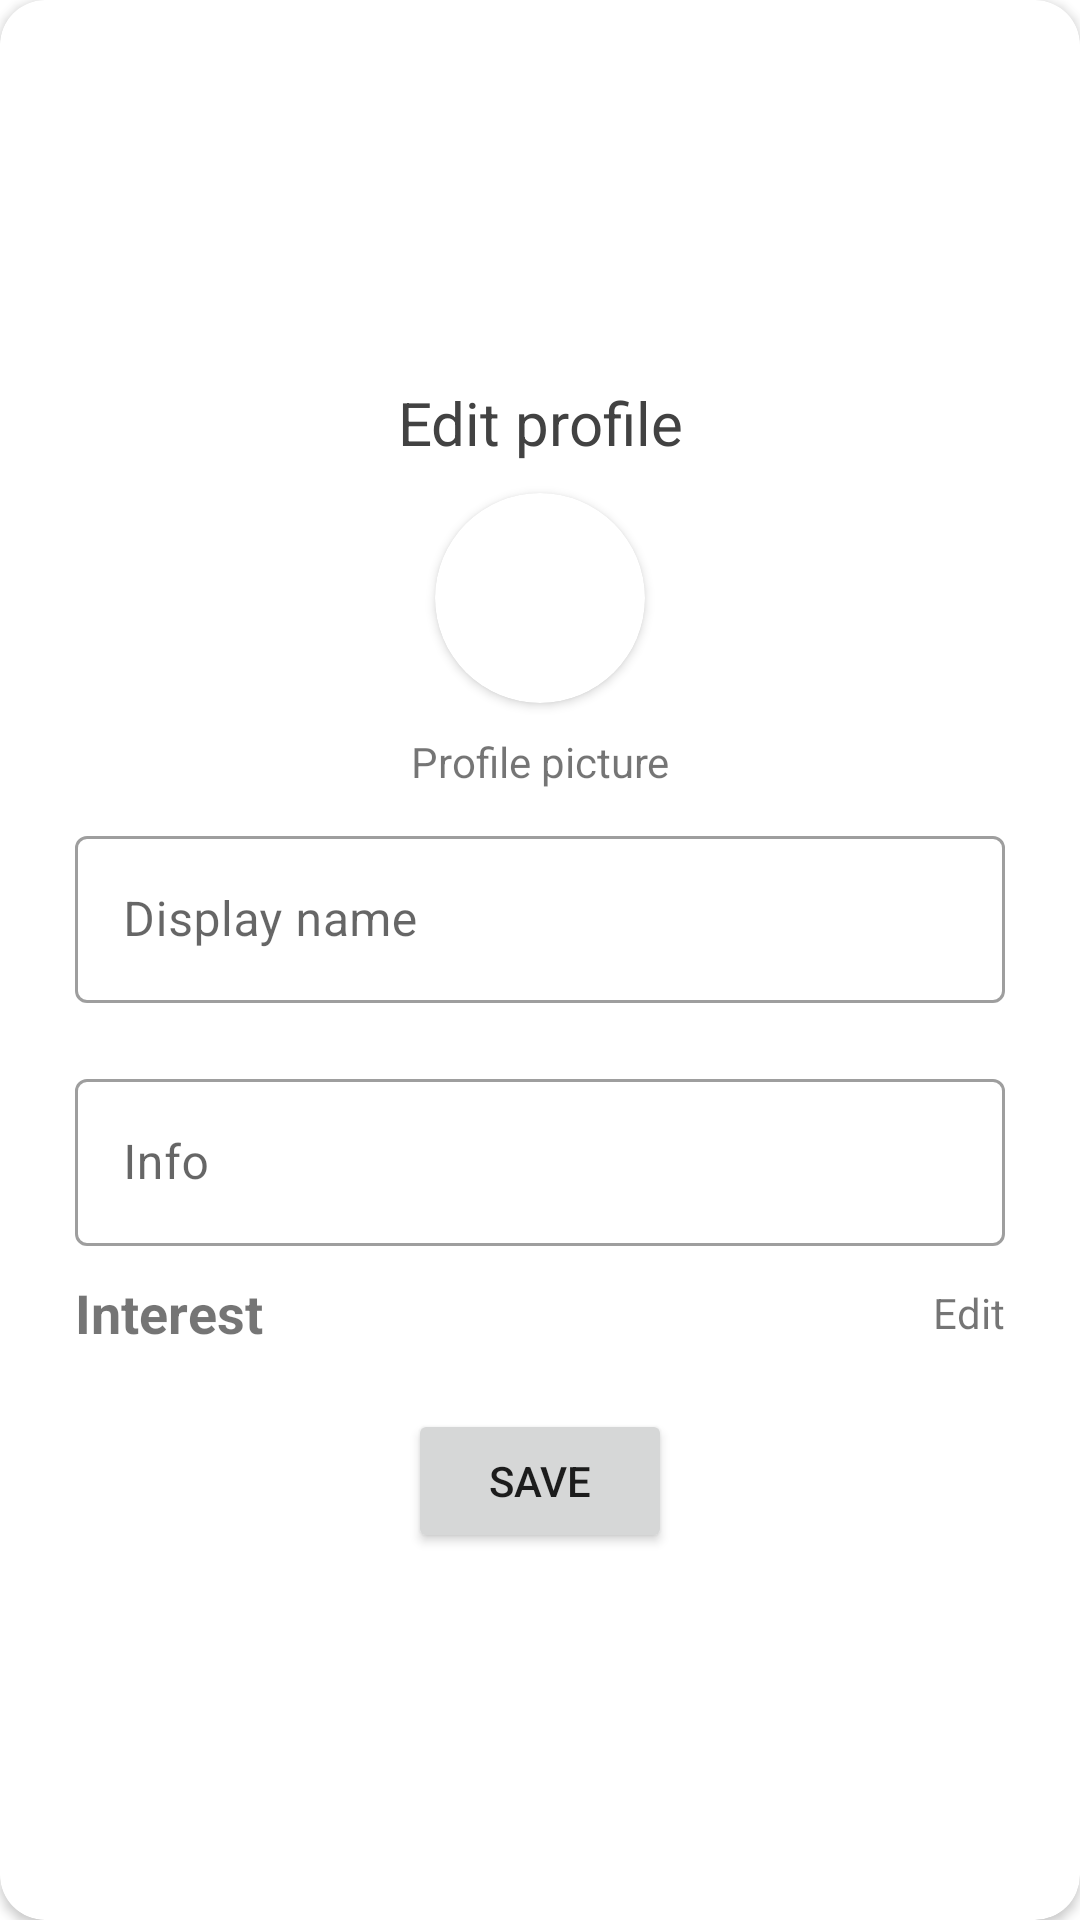

Android layout source for this screen:
<!-- AndroidManifest.xml: application theme Theme.LifeGraphy.NoActionBar -->
<!-- res/layout/profile_edit_popup.xml -->
<?xml version="1.0" encoding="utf-8"?>
<androidx.cardview.widget.CardView xmlns:android="http://schemas.android.com/apk/res/android"
    xmlns:app="http://schemas.android.com/apk/res-auto"
    xmlns:tools="http://schemas.android.com/tools"
    android:layout_width="match_parent"
    android:layout_height="wrap_content"
    android:layout_margin="20dp"
    android:orientation="vertical"
    app:cardBackgroundColor="@color/white"
    app:cardCornerRadius="15dp">

    <androidx.core.widget.NestedScrollView
        android:layout_width="match_parent"
        android:layout_height="match_parent"
        android:fillViewport="true">

        <LinearLayout
            android:layout_width="match_parent"
            android:layout_height="wrap_content"
            android:orientation="vertical" >

            <androidx.constraintlayout.widget.ConstraintLayout
                android:layout_width="match_parent"
                android:layout_height="match_parent">

                <LinearLayout
                    android:id="@+id/linearLayout"
                    android:layout_width="match_parent"
                    android:layout_height="wrap_content"
                    android:orientation="vertical"
                    android:paddingLeft="15dp"
                    android:paddingRight="15dp"
                    app:layout_constraintBottom_toBottomOf="parent"
                    app:layout_constraintEnd_toEndOf="parent"
                    app:layout_constraintStart_toStartOf="parent"
                    app:layout_constraintTop_toTopOf="parent">

                    <TextView
                        android:id="@+id/textView2"
                        android:layout_width="match_parent"
                        android:layout_height="wrap_content"
                        android:layout_marginTop="20dp"
                        android:gravity="center"
                        android:text="Edit profile"
                        android:textColor="@color/cardview_dark_background"
                        android:textSize="20sp"
                        android:textStyle="normal" />

                    <androidx.cardview.widget.CardView
                        android:layout_width="70dp"
                        android:layout_height="70dp"
                        android:layout_gravity="center"
                        android:layout_marginTop="10dp"
                        android:background="?selectableItemBackgroundBorderless"
                        android:clickable="true"
                        app:cardCornerRadius="35dp">

                        <ImageView
                            android:id="@+id/editPhoto"
                            android:layout_width="match_parent"
                            android:layout_height="match_parent"
                            android:background="?selectableItemBackgroundBorderless"
                            android:clickable="true" />
                    </androidx.cardview.widget.CardView>

                    <TextView
                        android:id="@+id/textView20"
                        android:layout_width="match_parent"
                        android:layout_height="wrap_content"
                        android:layout_marginTop="10dp"
                        android:gravity="center"
                        android:text="Profile picture" />

                    <com.google.android.material.textfield.TextInputLayout
                        style="@style/Widget.MaterialComponents.TextInputLayout.OutlinedBox"
                        android:layout_width="match_parent"
                        android:layout_height="match_parent"
                        android:padding="10dp">

                        <com.google.android.material.textfield.TextInputEditText
                            android:id="@+id/editName"
                            android:layout_width="match_parent"
                            android:layout_height="wrap_content"
                            android:hint="Display name" />
                    </com.google.android.material.textfield.TextInputLayout>

                    <com.google.android.material.textfield.TextInputLayout
                        style="@style/Widget.MaterialComponents.TextInputLayout.OutlinedBox"
                        android:layout_width="match_parent"
                        android:layout_height="match_parent"
                        android:layout_margin="10dp">

                        <com.google.android.material.textfield.TextInputEditText
                            android:id="@+id/editInfo"
                            android:layout_width="match_parent"
                            android:layout_height="wrap_content"
                            android:hint="Info" />
                    </com.google.android.material.textfield.TextInputLayout>

                    <androidx.constraintlayout.widget.ConstraintLayout
                        android:layout_width="match_parent"
                        android:layout_height="match_parent"
                        android:layout_marginLeft="10dp"
                        android:layout_marginRight="10dp">

                        <TextView
                            android:id="@+id/textView43"
                            android:layout_width="wrap_content"
                            android:layout_height="wrap_content"
                            android:text="Interest"
                            android:textSize="18sp"
                            android:textStyle="bold"
                            app:layout_constraintBottom_toBottomOf="parent"
                            app:layout_constraintStart_toStartOf="parent"
                            app:layout_constraintTop_toTopOf="parent" />

                        <TextView
                            android:id="@+id/editInterest"
                            android:layout_width="wrap_content"
                            android:layout_height="wrap_content"
                            android:layout_marginStart="8dp"
                            android:text="Edit"
                            app:layout_constraintBottom_toBottomOf="@+id/textView43"
                            app:layout_constraintEnd_toEndOf="parent"
                            app:layout_constraintHorizontal_bias="1.0"
                            app:layout_constraintStart_toEndOf="@+id/textView43"
                            app:layout_constraintTop_toTopOf="@+id/textView43" />
                    </androidx.constraintlayout.widget.ConstraintLayout>

                    <androidx.recyclerview.widget.RecyclerView
                        android:id="@+id/interest_rec"
                        android:layout_width="wrap_content"
                        android:layout_height="wrap_content"
                        android:layout_marginLeft="10dp"
                        android:layout_marginTop="10dp"
                        android:layout_marginRight="10dp" />

                    <Button
                        android:id="@+id/editSave"
                        android:layout_width="wrap_content"
                        android:layout_height="wrap_content"
                        android:layout_gravity="center"
                        android:layout_marginTop="10dp"
                        android:layout_marginBottom="15dp"
                        android:text="Save"
                        app:cornerRadius="20dp"
                        app:layout_constraintBottom_toBottomOf="parent"
                        app:layout_constraintEnd_toEndOf="parent"
                        app:layout_constraintTop_toTopOf="parent" />

                </LinearLayout>
            </androidx.constraintlayout.widget.ConstraintLayout>
        </LinearLayout>
    </androidx.core.widget.NestedScrollView>

</androidx.cardview.widget.CardView>
<!-- resources referenced by this layout -->
<resources>
  <color name="white">#FFFFFFFF</color>
  <style name="Theme.LifeGraphy.NoActionBar">
  
  
          <item name="windowActionBar">false</item>
          <item name="windowNoTitle">true</item>
      </style>
</resources>
